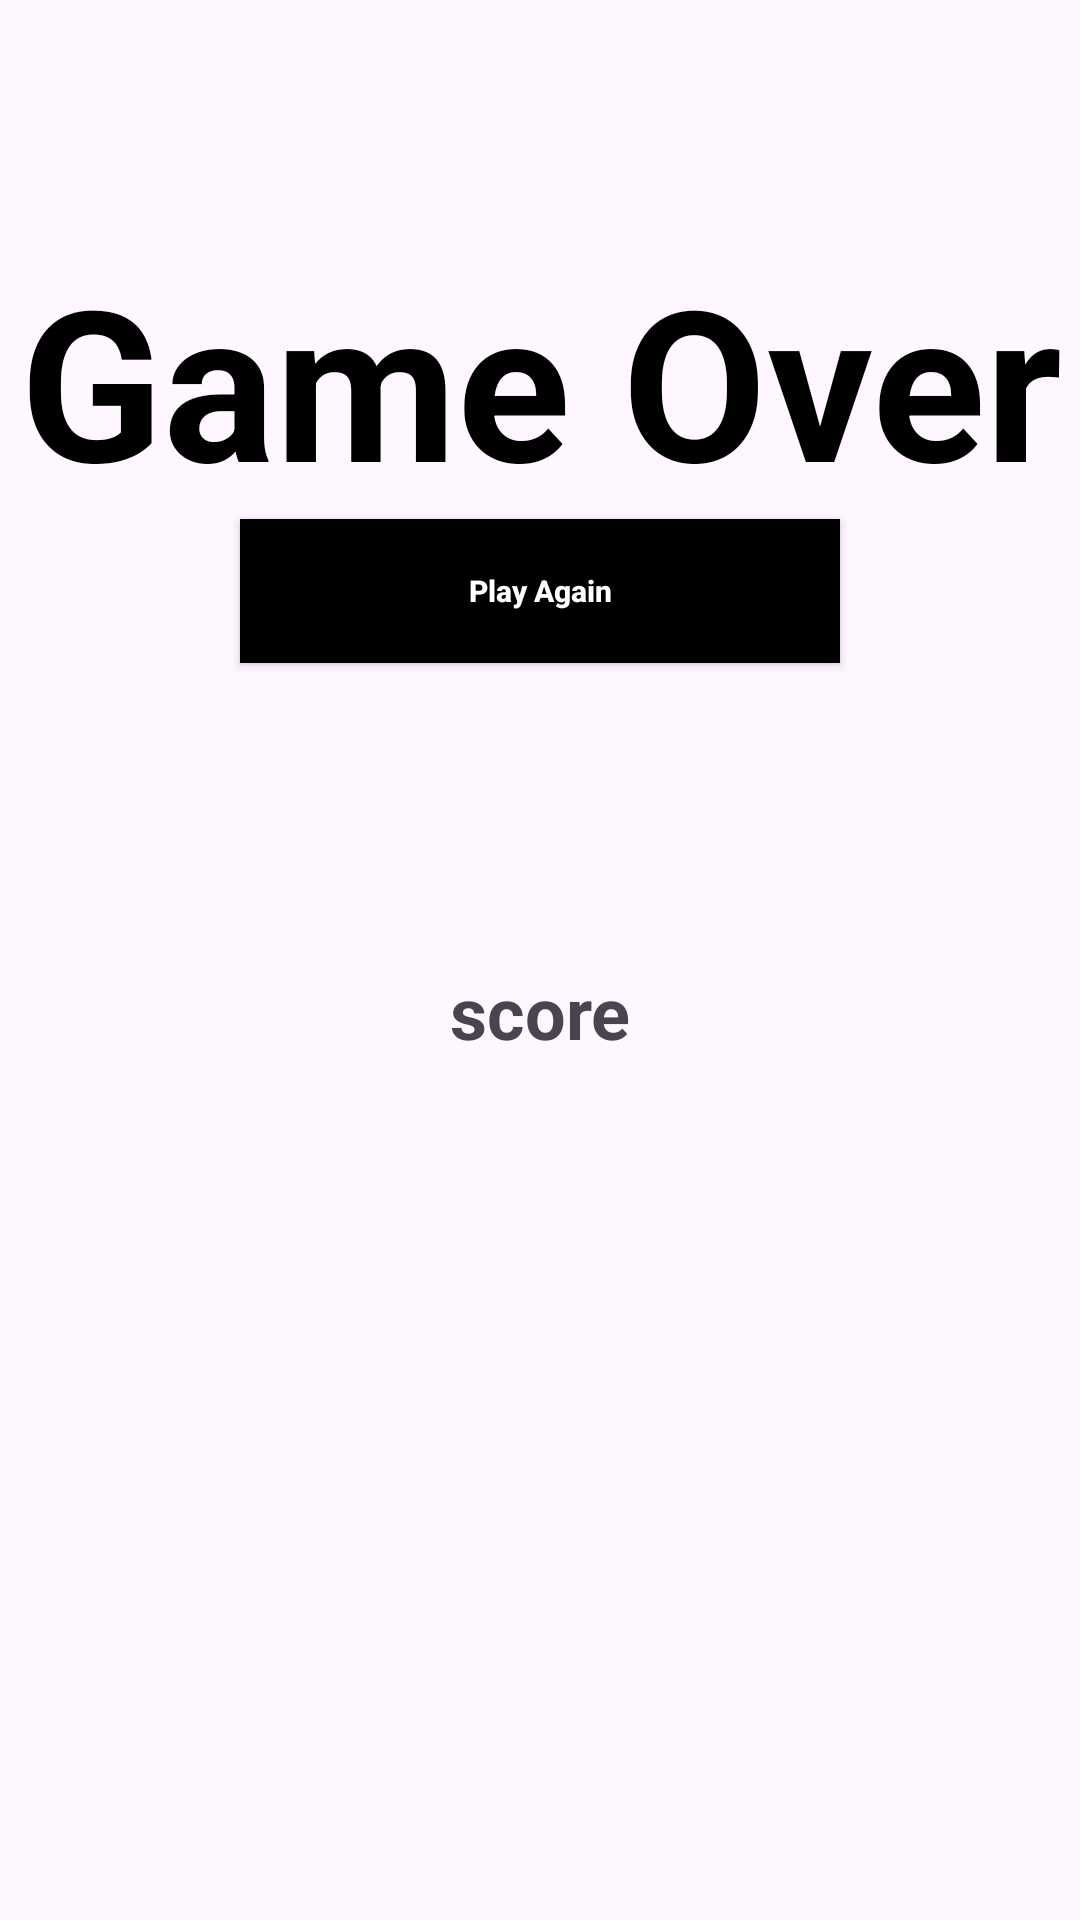

Layout XML and referenced resources for this Android screen:
<!-- AndroidManifest.xml: application theme Theme.FlayingFishGame -->
<!-- res/layout/activity_game_over.xml -->
<?xml version="1.0" encoding="utf-8"?>
<RelativeLayout xmlns:android="http://schemas.android.com/apk/res/android"
    xmlns:app="http://schemas.android.com/apk/res-auto"
    xmlns:tools="http://schemas.android.com/tools"
    android:layout_width="match_parent"
    android:layout_height="match_parent"
    android:background="@drawable/splash"
    tools:context=".GameOverActivity">

    <TextView
        android:id="@+id/gameOver"
        android:layout_width="match_parent"
        android:layout_height="wrap_content"
        android:layout_alignParentStart="true"
        android:layout_alignParentTop="true"
        android:layout_marginTop="80dp"
        android:text="Game Over"
        android:textAlignment="center"
        android:textColor="@color/black"
        android:textSize="70dp"
        android:textStyle="bold"/>

        <Button
            android:id="@+id/play_again_btn"
            android:layout_width="200dp"
            android:layout_height="wrap_content"
            android:layout_below="@+id/gameOver"
            android:layout_centerHorizontal="true"
            android:background="@color/black"
            android:padding="10dp"
            android:text="Play Again"
            android:textAllCaps="false"
            android:textColor="@color/white"
            android:textSize="10dp"
            android:textStyle="bold"

            />

    <TextView
        android:id="@+id/displayScore"
        android:layout_width="wrap_content"
        android:layout_height="wrap_content"
        android:layout_below="@+id/play_again_btn"
        android:layout_alignParentStart="true"
        android:layout_alignParentEnd="true"
        android:layout_marginStart="0dp"
        android:layout_marginTop="100dp"
        android:layout_marginEnd="0dp"
        android:text="score"
        android:textAlignment="center"
        android:textSize="24sp"
        android:textStyle="bold" />


</RelativeLayout>
<!-- resources referenced by this layout -->
<resources>
  <style name="Theme.FlayingFishGame" parent="Base.Theme.FlayingFishGame" />
  <style name="Base.Theme.FlayingFishGame" parent="Theme.Material3.DayNight.NoActionBar">
          
          
      </style>
  <!-- not gathered from this repository: default colours our renderer supplied (Android Studio template values) -->
  <color name="black">#FF000000</color>
  <color name="white">#FFFFFFFF</color>
</resources>
